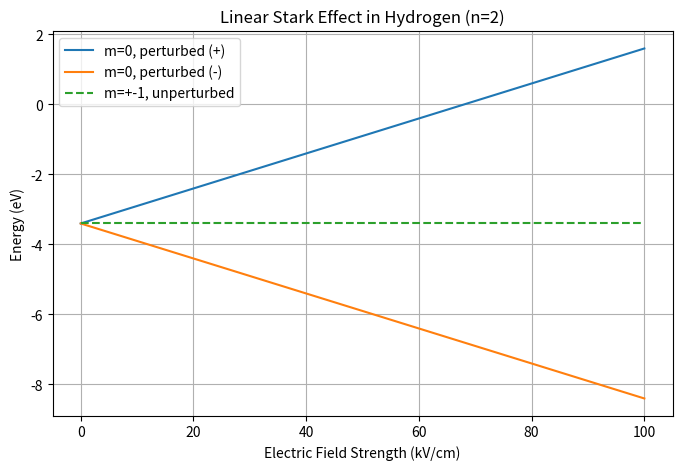

Here is the Python script that generated this plot:
%matplotlib inline
import numpy as np
import matplotlib.pyplot as plt

def stark_effect():
    electric_field = np.linspace(0, 100, 500)
    # Simplified Stark effect for n=2 states in Hydrogen
    # Degenerate perturbation theory splits the states linearly
    E_0 = -3.4 # eV for n=2
    k = 0.05 # proportional constant
    
    E_plus = E_0 + k * electric_field
    E_minus = E_0 - k * electric_field
    E_zero = np.full_like(electric_field, E_0)
    
    plt.figure(figsize=(8, 5))
    plt.plot(electric_field, E_plus, label='m=0, perturbed (+)')
    plt.plot(electric_field, E_minus, label='m=0, perturbed (-)')
    plt.plot(electric_field, E_zero, label='m=+-1, unperturbed', linestyle='--')
    plt.title("Linear Stark Effect in Hydrogen (n=2)")
    plt.xlabel("Electric Field Strength (kV/cm)")
    plt.ylabel("Energy (eV)")
    plt.legend()
    plt.grid(True)
    plt.show()

if __name__ == "__main__":
    stark_effect()
